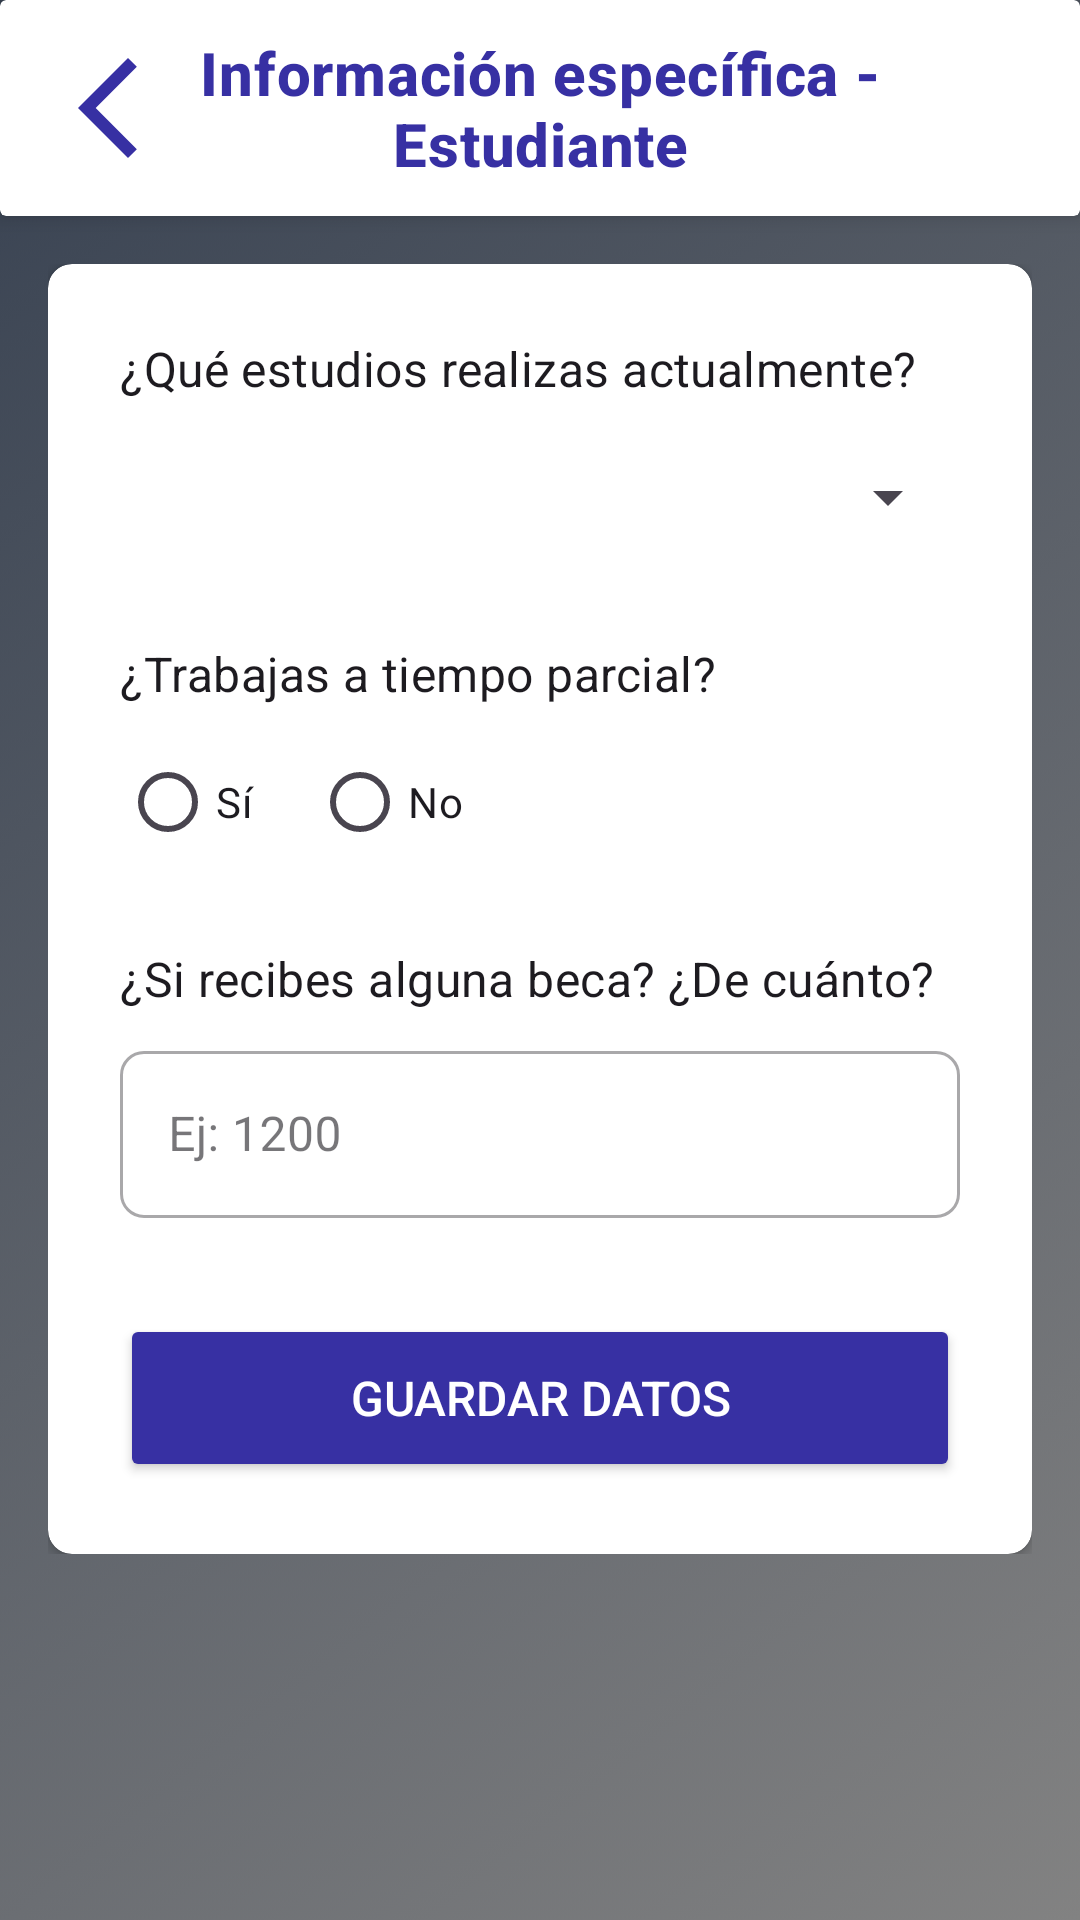

The Android layout XML behind this screen, and the referenced resources:
<!-- AndroidManifest.xml: application theme Theme.AplicacionDeImpuestosDelTFG -->
<!-- res/layout/activity_estudiante_perfilar.xml -->
<?xml version="1.0" encoding="utf-8"?>
<ScrollView xmlns:android="http://schemas.android.com/apk/res/android"
    xmlns:app="http://schemas.android.com/apk/res-auto"
    xmlns:tools="http://schemas.android.com/tools"
    android:id="@+id/main"
    android:layout_width="match_parent"
    android:layout_height="match_parent"
    android:background="@drawable/background"
    tools:context=".vistas.EstudiantePerfilar">

    <LinearLayout
        android:layout_width="match_parent"
        android:layout_height="wrap_content"
        android:orientation="vertical">

        <androidx.cardview.widget.CardView
            android:layout_width="match_parent"
            android:layout_height="72dp"
            app:cardElevation="4dp">

            <ImageButton
                android:id="@+id/ibVolverEstudiante"
                android:layout_width="40dp"
                android:layout_height="40dp"
                android:layout_gravity="start|center_vertical"
                android:layout_marginStart="16dp"
                android:background="?attr/selectableItemBackgroundBorderless"
                android:contentDescription="Volver atrás"
                android:scaleType="fitCenter"
                android:src="@drawable/baseline_arrow_back_ios_new_24" />

            <TextView
                android:id="@+id/titleText"
                android:layout_width="302dp"
                android:layout_height="wrap_content"
                android:layout_gravity="center"
                android:maxLines="2"
                android:text="Información específica - Estudiante"
                android:textAlignment="center"
                android:textAppearance="?attr/textAppearanceHeadline6"
                android:textColor="#3730A3"
                android:textStyle="bold" />
        </androidx.cardview.widget.CardView>

        <LinearLayout
            android:layout_width="match_parent"
            android:layout_height="wrap_content"
            android:orientation="vertical"
            android:padding="16dp">

            <androidx.cardview.widget.CardView
                android:layout_width="match_parent"
                android:layout_height="match_parent"
                app:cardCornerRadius="8dp"
                app:cardElevation="2dp">

                <LinearLayout
                    android:layout_width="match_parent"
                    android:layout_height="wrap_content"
                    android:orientation="vertical"
                    android:padding="24dp">

                    <TextView
                        android:layout_width="wrap_content"
                        android:layout_height="wrap_content"
                        android:layout_marginBottom="8dp"
                        android:text="¿Qué estudios realizas actualmente?"
                        android:textAppearance="?attr/textAppearanceSubtitle1" />

                    <Spinner
                        android:id="@+id/spinner_estudios"
                        android:layout_width="match_parent"
                        android:layout_height="wrap_content"
                        android:minHeight="48dp"
                        android:spinnerMode="dropdown" />

                    <TextView
                        android:layout_width="wrap_content"
                        android:layout_height="wrap_content"
                        android:layout_marginTop="24dp"
                        android:layout_marginBottom="8dp"
                        android:text="¿Trabajas a tiempo parcial?"
                        android:textAppearance="?attr/textAppearanceSubtitle1" />

                    <RadioGroup
                        android:layout_width="wrap_content"
                        android:layout_height="wrap_content"
                        android:orientation="horizontal">

                        <RadioButton
                            android:id="@+id/radio_trabajaParcial_si"
                            android:layout_width="wrap_content"
                            android:layout_height="wrap_content"
                            android:layout_marginEnd="16dp"
                            android:text="Sí" />

                        <RadioButton
                            android:id="@+id/radio_trabajaParcial_no"
                            android:layout_width="wrap_content"
                            android:layout_height="wrap_content"
                            android:text="No" />
                    </RadioGroup>

                    <TextView
                        android:layout_width="wrap_content"
                        android:layout_height="wrap_content"
                        android:layout_marginTop="24dp"
                        android:layout_marginBottom="8dp"
                        android:text="¿Si recibes alguna beca? ¿De cuánto?"
                        android:textAppearance="?attr/textAppearanceSubtitle1" />

                    <com.google.android.material.textfield.TextInputLayout
                        style="@style/Widget.MaterialComponents.TextInputLayout.OutlinedBox"
                        android:layout_width="match_parent"
                        android:layout_height="wrap_content"
                        app:boxCornerRadiusBottomEnd="8dp"
                        app:boxCornerRadiusBottomStart="8dp"
                        app:boxCornerRadiusTopEnd="8dp"
                        app:boxCornerRadiusTopStart="8dp"
                        app:hintEnabled="true"
                        app:suffixText="€">

                        <com.google.android.material.textfield.TextInputEditText
                            android:id="@+id/etRecibirBecaEstudiante"
                            android:layout_width="match_parent"
                            android:layout_height="wrap_content"
                            android:hint="Ej: 1200"
                            android:inputType="numberDecimal" />
                    </com.google.android.material.textfield.TextInputLayout>

                    <Button
                        android:id="@+id/btEniviarEstudiante"
                        android:layout_width="match_parent"
                        android:layout_height="wrap_content"
                        android:layout_marginTop="32dp"
                        android:backgroundTint="#3730A3"
                        android:minHeight="56dp"
                        android:text="Guardar datos"
                        android:textColor="@android:color/white"
                        android:textSize="16sp" />
                </LinearLayout>
            </androidx.cardview.widget.CardView>
        </LinearLayout>
    </LinearLayout>
</ScrollView>
<!-- resources referenced by this layout -->
<resources>
  <!-- drawable background: png bitmap (drawable, 180980 bytes) -->
  <!-- drawable baseline_arrow_back_ios_new_24 (drawable) -->
  <vector xmlns:android="http://schemas.android.com/apk/res/android" android:height="24dp" android:tint="#3730A3" android:viewportHeight="24" android:viewportWidth="24" android:width="24dp">
        
      <path android:fillColor="@android:color/white" android:pathData="M17.77,3.77l-1.77,-1.77l-10,10l10,10l1.77,-1.77l-8.23,-8.23z"/>
      
  </vector>
  <style name="Theme.AplicacionDeImpuestosDelTFG" parent="Base.Theme.AplicacionDeImpuestosDelTFG" />
  <style name="Base.Theme.AplicacionDeImpuestosDelTFG" parent="Theme.Material3.DayNight.NoActionBar">
          
          
      </style>
</resources>
